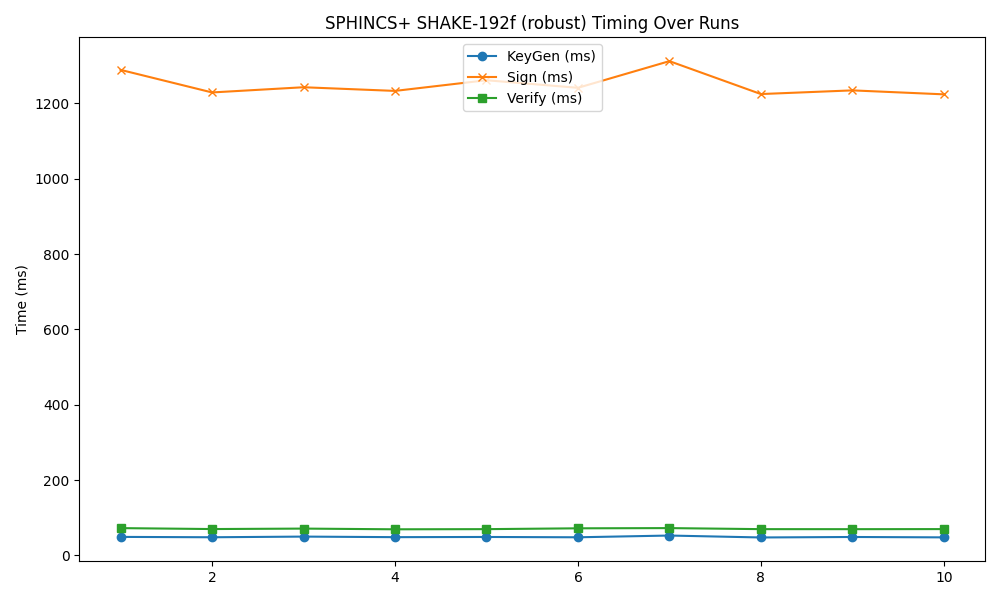

The table this chart was drawn from, first rows:
timestamp, mode, keygen, sign, verify
2025-04-21 17:35:22, 192f, 49.33, 1289, 72.65
2025-04-21 17:35:24, 192f, 48.38, 1229, 70.16
2025-04-21 17:35:27, 192f, 50.15, 1243, 71.39
2025-04-21 17:35:29, 192f, 48.66, 1233, 69.5
2025-04-21 17:35:31, 192f, 49.14, 1261, 69.92
2025-04-21 17:35:33, 192f, 48.32, 1241, 72.11
2025-04-21 17:35:36, 192f, 52.95, 1312, 72.69
2025-04-21 17:35:38, 192f, 47.85, 1224, 69.92
2025-04-21 17:35:40, 192f, 49.11, 1234, 69.84
2025-04-21 17:35:42, 192f, 48.1, 1224, 70.06
